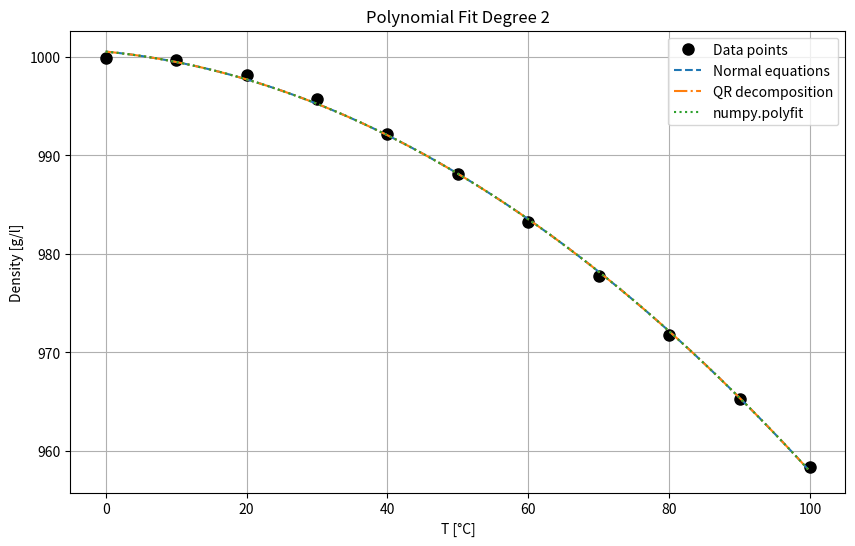

Write the Python code that produced this figure.
# ============================================================
# TOPIC: Linear least-squares problem — polynomial fit via normal equations / QR / polyfit
# DESCRIPTION:
# Solves min ||A·lambda - y||^2 for a polynomial approach, once via the
# normal equations (A^T A·lambda = A^T y), once stably via QR decomposition,
# and once with numpy.polyfit. Computes condition numbers of A^T A and R
# as well as the error functional E(f) = ||y - A·lambda||^2.
# USE WHEN:
# When a polynomial (or generally a linear combination of basis functions)
# is to be fitted to data in the least-squares sense and
# conditioning questions are relevant.
# EXAMPLE:
# Fit water density rho(T) with a degree-2 polynomial f(T) = aT^2 + bT + c,
# compare condition numbers.
# ============================================================

import numpy as np
import matplotlib.pyplot as plt

# ============================================================
# PART 1 — Inputs
# ============================================================
x_data = np.array([0, 10, 20, 30, 40, 50, 60, 70, 80, 90, 100], dtype=float)
y_data = np.array([999.9, 999.7, 998.2, 995.7, 992.2, 988.1, 983.2, 977.8, 971.8, 965.3, 958.4])
degree = 2

# ============================================================
# PART 2 — Method selection
# ============================================================
# Options:
#   "normal_equations" -> A^T A·lambda = A^T y
#   "qr_decomposition" -> A = QR, R·lambda = Q^T y
#   "numpy_polyfit"    -> np.polyfit
#   "all"              -> all three
method = "all"

# ============================================================
# PART 3 — Implementation
# ============================================================
def fit_polynomial_least_squares(x_data, y_data, degree, method):
    A = np.column_stack([x_data**(degree - k) for k in range(degree + 1)])
    xs = np.linspace(x_data.min(), x_data.max(), 500)

    plt.figure(figsize=(10, 6))
    plt.plot(x_data, y_data, 'ko', markersize=8, label='Data points')

    runs = ["normal_equations", "qr_decomposition", "numpy_polyfit"] if method == "all" else [method]

    for m in runs:
        if m == "normal_equations":
            AtA = A.T @ A
            lam = np.linalg.solve(AtA, A.T @ y_data)
            cond = np.linalg.cond(AtA)
            style = '--'; key = 'Normal equations'; cond_str = f'cond(A^T A) = {cond:.4e}'
        elif m == "qr_decomposition":
            Q, R = np.linalg.qr(A)
            lam = np.linalg.solve(R, Q.T @ y_data)
            cond = np.linalg.cond(R)
            style = '-.'; key = 'QR decomposition'; cond_str = f'cond(R) = {cond:.4e}'
        elif m == "numpy_polyfit":
            lam = np.polyfit(x_data, y_data, degree)
            style = ':'; key = 'numpy.polyfit'; cond_str = '(no matrix exposed)'
        else:
            raise ValueError("method invalid")

        err = np.linalg.norm(y_data - np.polyval(lam, x_data), 2)**2
        print(f"--- {key} ---")
        print(f"lambda = {lam}")
        print(f"{cond_str}")
        print(f"E(f) = ||y - A·lambda||^2 = {err:.6e}\n")
        plt.plot(xs, np.polyval(lam, xs), style, label=key)

    plt.xlabel('T [°C]'); plt.ylabel('Density [g/l]')
    plt.legend(); plt.grid(True)
    plt.title(f'Polynomial Fit Degree {degree}')
    plt.show()

# ============================================================
# PART 4 — Call
# ============================================================
fit_polynomial_least_squares(x_data, y_data, degree, method)
